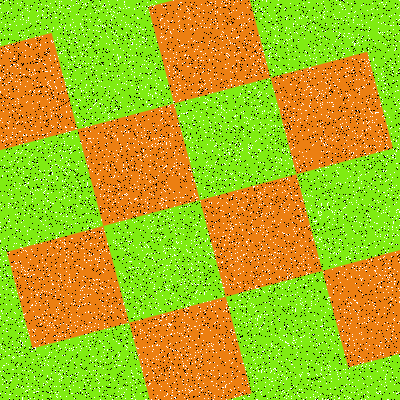

Values plotted in this chart, from the file beside it:
Type, X, Y
Salt, 329, 93
Salt, 149, 380
Salt, 251, 205
Salt, 362, 363
Salt, 46, 296
Salt, 237, 1
Salt, 24, 314
Salt, 22, 343
Salt, 56, 101
Salt, 192, 109
Salt, 16, 395
Salt, 23, 317
Salt, 226, 99
Salt, 88, 127
Salt, 95, 120
Salt, 123, 165
Salt, 174, 77
Salt, 56, 335
Salt, 386, 163
Salt, 85, 384
Salt, 53, 254
Salt, 170, 366
Salt, 361, 334
Salt, 136, 221
Salt, 147, 374
Salt, 111, 9
Salt, 102, 271
Salt, 74, 303
Salt, 214, 323
Salt, 134, 68
Salt, 332, 44
Salt, 233, 152
Salt, 75, 223
Salt, 169, 303
Salt, 345, 207
Salt, 138, 267
Salt, 369, 216
Salt, 22, 37
Salt, 256, 233
Salt, 264, 250
Salt, 271, 324
Salt, 159, 311
Salt, 62, 335
Salt, 130, 38
Salt, 213, 344
Salt, 301, 71
Salt, 10, 394
Salt, 35, 126
Salt, 135, 326
Salt, 299, 392
Salt, 108, 91
Salt, 394, 153
Salt, 102, 302
Salt, 296, 73
Salt, 246, 54
Salt, 135, 354
Salt, 346, 205
Salt, 251, 340
Salt, 323, 377
Salt, 85, 202
... 15,940 more rows
